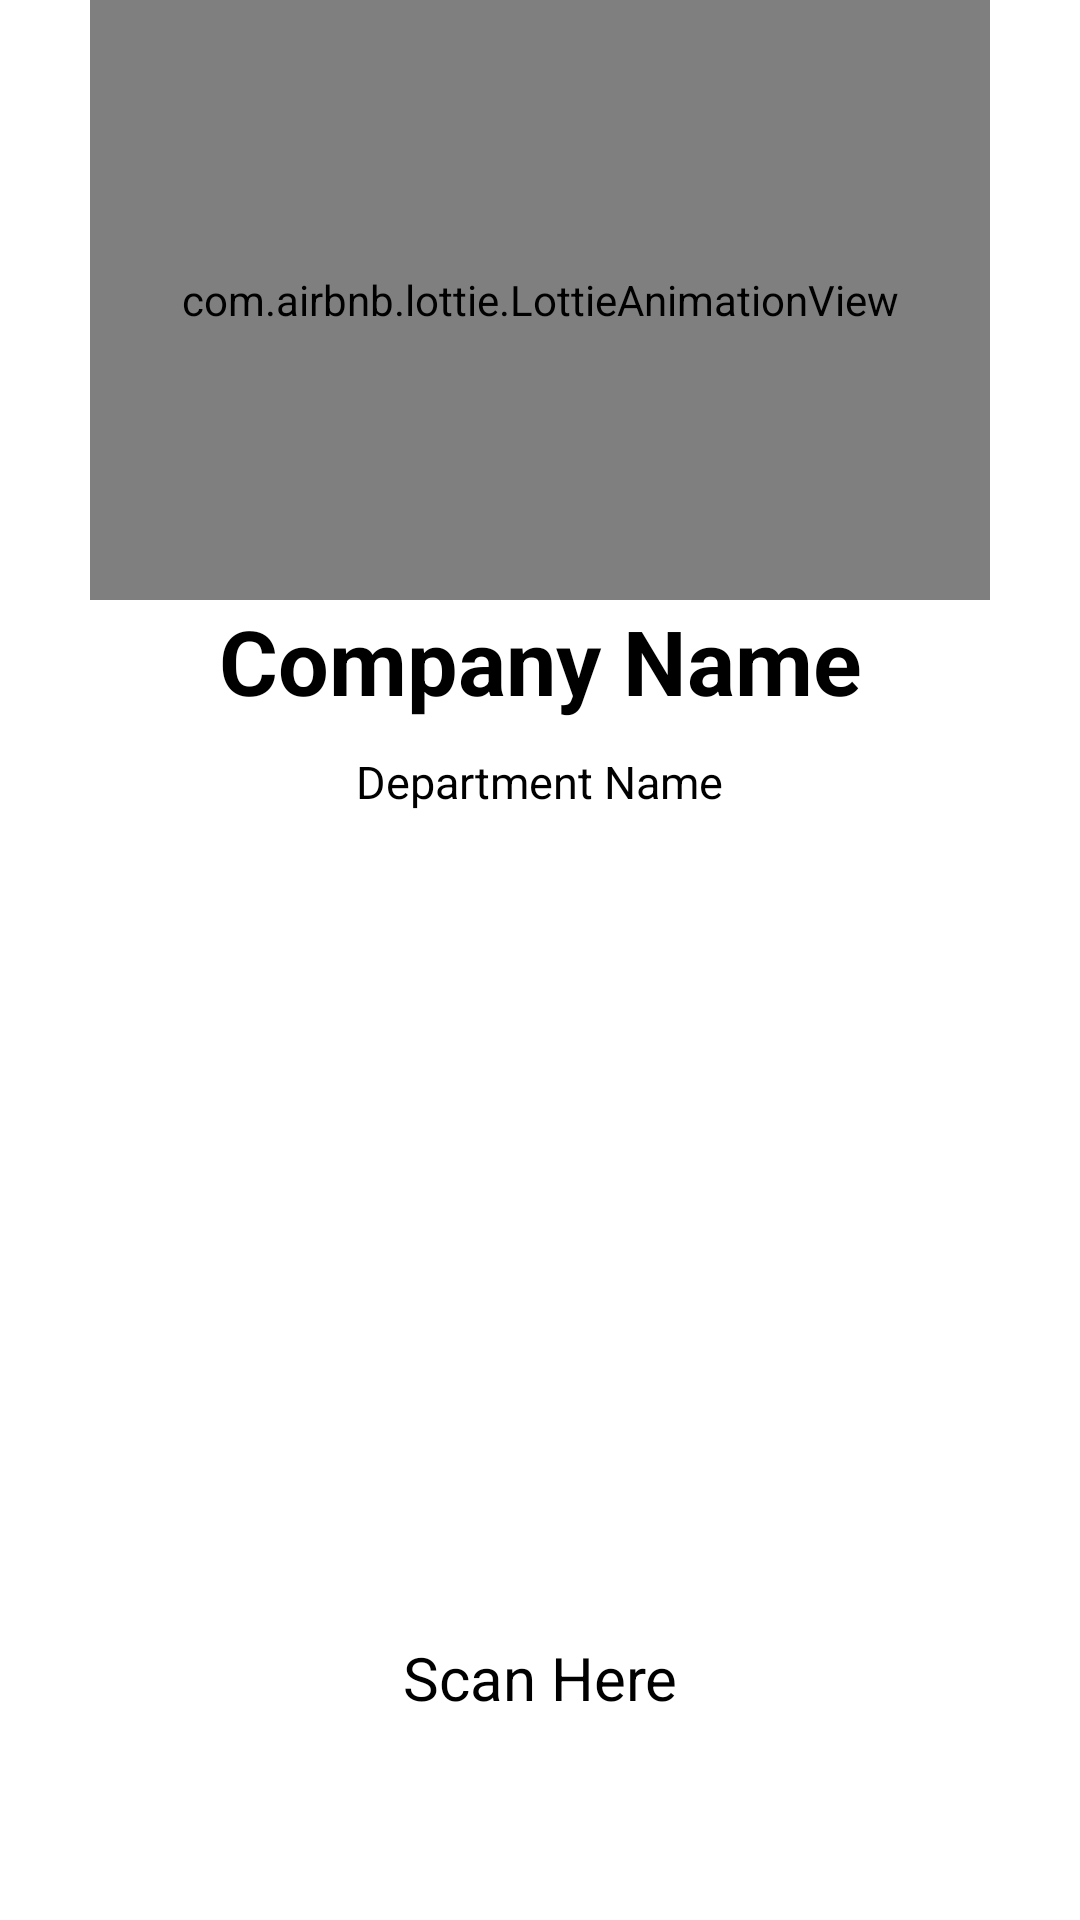

The Android layout XML behind this screen, and the referenced resources:
<!-- AndroidManifest.xml: application theme Theme.VQClientapp -->
<!-- res/layout/fragment_qr.xml -->
<?xml version="1.0" encoding="utf-8"?>
<androidx.constraintlayout.widget.ConstraintLayout xmlns:android="http://schemas.android.com/apk/res/android"
    xmlns:app="http://schemas.android.com/apk/res-auto"
    xmlns:tools="http://schemas.android.com/tools"
    android:layout_width="match_parent"
    android:layout_height="match_parent"
    android:background="@color/white">

    <com.airbnb.lottie.LottieAnimationView
        android:id="@+id/lottieAnimationView"
        android:layout_width="300dp"
        android:layout_height="200dp"
        app:layout_constraintEnd_toEndOf="parent"
        app:layout_constraintStart_toStartOf="parent"
        app:layout_constraintTop_toTopOf="parent"
        app:lottie_autoPlay="true"
        app:lottie_loop="false"
        app:lottie_rawRes="@raw/inext2" />

    <TextView
        android:id="@+id/textView3"
        android:layout_width="wrap_content"
        android:layout_height="wrap_content"
        android:text="Company Name"
        android:textColor="@color/black"
        android:textSize="30sp"
        android:textStyle="bold"
        app:layout_constraintEnd_toEndOf="parent"
        app:layout_constraintStart_toStartOf="parent"
        app:layout_constraintTop_toBottomOf="@+id/lottieAnimationView" />


    <TextView
        android:id="@+id/textView4"
        android:layout_width="wrap_content"
        android:layout_height="wrap_content"
        android:layout_marginTop="10dp"
        android:text="Department Name"
        android:textColor="@color/black"
        android:textSize="15sp"
        app:layout_constraintEnd_toEndOf="parent"
        app:layout_constraintStart_toStartOf="parent"
        app:layout_constraintTop_toBottomOf="@+id/textView3" />

    <ImageView
        android:id="@+id/viewQR"
        android:layout_width="250dp"
        android:layout_height="250dp"
        android:layout_marginTop="20dp"
        android:adjustViewBounds="true"
        android:scaleType="fitCenter"
        app:layout_constraintEnd_toEndOf="parent"
        app:layout_constraintStart_toStartOf="parent"
        app:layout_constraintTop_toBottomOf="@+id/textView4" />

    <TextView
        android:layout_width="wrap_content"
        android:layout_height="wrap_content"
        android:layout_marginTop="5dp"
        android:text=" Scan Here "
        android:textColor="@color/black"
        android:textSize="20sp"
        app:layout_constraintEnd_toEndOf="parent"
        app:layout_constraintStart_toStartOf="parent"
        app:layout_constraintTop_toBottomOf="@+id/viewQR" />

</androidx.constraintlayout.widget.ConstraintLayout>
<!-- resources referenced by this layout -->
<resources>
  <color name="black">#FF000000</color>
  <color name="white">#FFFFFFFF</color>
  <style name="Theme.VQClientapp" parent="Theme.MaterialComponents.DayNight.NoActionBar">
          
          <item name="colorPrimary">@color/purple_500</item>
          <item name="colorPrimaryVariant">@color/purple_700</item>
          <item name="colorOnPrimary">@color/white</item>
          
          <item name="colorSecondary">@color/teal_200</item>
          <item name="colorSecondaryVariant">@color/teal_700</item>
          <item name="colorOnSecondary">@color/black</item>
          
          <item name="android:statusBarColor" tools:targetApi="l">?attr/colorPrimaryVariant</item>
          
      </style>
  <color name="purple_500">#FF6200EE</color>
  <color name="purple_700">#FF3700B3</color>
  <color name="teal_200">#FF03DAC5</color>
  <color name="teal_700">#FF018786</color>
</resources>
